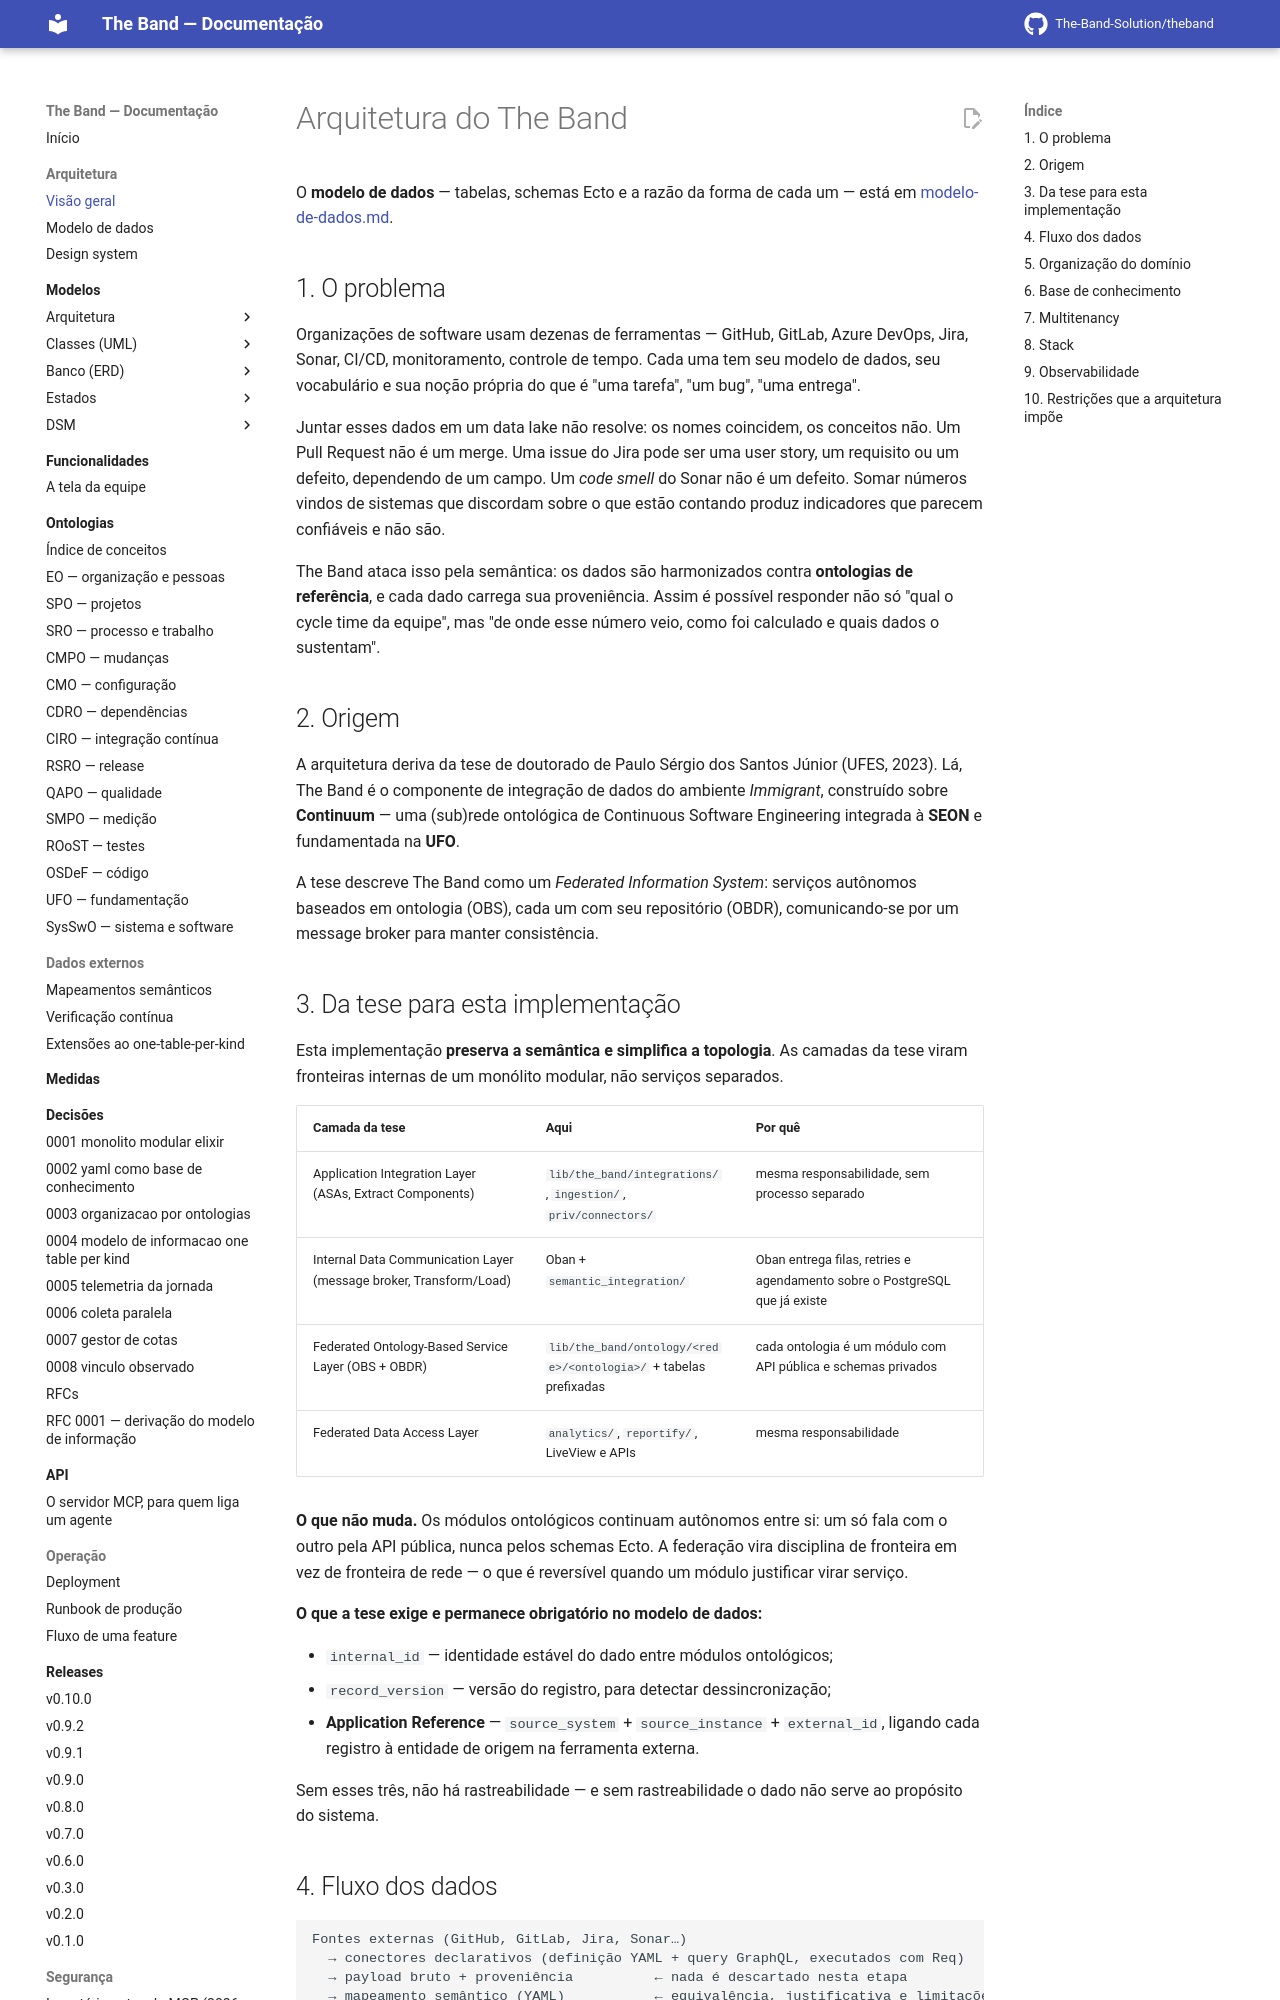

repository: The-Band-Solution/theband · page: developers/architecture/overview/index.html · generator: mkdocs

# Arquitetura do The Band

O **modelo de dados** — tabelas, schemas Ecto e a razão da forma de cada um — está
em [modelo-de-dados.md](modelo-de-dados.md).

## 1. O problema

Organizações de software usam dezenas de ferramentas — GitHub, GitLab, Azure DevOps,
Jira, Sonar, CI/CD, monitoramento, controle de tempo. Cada uma tem seu modelo de dados,
seu vocabulário e sua noção própria do que é "uma tarefa", "um bug", "uma entrega".

Juntar esses dados em um data lake não resolve: os nomes coincidem, os conceitos não.
Um Pull Request não é um merge. Uma issue do Jira pode ser uma user story, um requisito
ou um defeito, dependendo de um campo. Um *code smell* do Sonar não é um defeito.
Somar números vindos de sistemas que discordam sobre o que estão contando produz
indicadores que parecem confiáveis e não são.

The Band ataca isso pela semântica: os dados são harmonizados contra **ontologias de
referência**, e cada dado carrega sua proveniência. Assim é possível responder não só
"qual o cycle time da equipe", mas "de onde esse número veio, como foi calculado e
quais dados o sustentam".

## 2. Origem

A arquitetura deriva da tese de doutorado de Paulo Sérgio dos Santos Júnior
(UFES, 2023). Lá, The Band é o componente de integração de dados do ambiente
*Immigrant*, construído sobre **Continuum** — uma (sub)rede ontológica de Continuous
Software Engineering integrada à **SEON** e fundamentada na **UFO**.

A tese descreve The Band como um *Federated Information System*: serviços autônomos
baseados em ontologia (OBS), cada um com seu repositório (OBDR), comunicando-se por um
message broker para manter consistência.

## 3. Da tese para esta implementação

Esta implementação **preserva a semântica e simplifica a topologia**. As camadas da
tese viram fronteiras internas de um monólito modular, não serviços separados.

| Camada da tese | Aqui | Por quê |
|---|---|---|
| Application Integration Layer (ASAs, Extract Components) | `lib/the_band/integrations/`, `ingestion/`, `priv/connectors/` | mesma responsabilidade, sem processo separado |
| Internal Data Communication Layer (message broker, Transform/Load) | Oban + `semantic_integration/` | Oban entrega filas, retries e agendamento sobre o PostgreSQL que já existe |
| Federated Ontology-Based Service Layer (OBS + OBDR) | `lib/the_band/ontology/<rede>/<ontologia>/` + tabelas prefixadas | cada ontologia é um módulo com API pública e schemas privados |
| Federated Data Access Layer | `analytics/`, `reportify/`, LiveView e APIs | mesma responsabilidade |

**O que não muda.** Os módulos ontológicos continuam autônomos entre si: um só fala com
o outro pela API pública, nunca pelos schemas Ecto. A federação vira disciplina de
fronteira em vez de fronteira de rede — o que é reversível quando um módulo justificar
virar serviço.

**O que a tese exige e permanece obrigatório no modelo de dados:**

- `internal_id` — identidade estável do dado entre módulos ontológicos;
- `record_version` — versão do registro, para detectar dessincronização;
- **Application Reference** — `source_system` + `source_instance` + `external_id`,
  ligando cada registro à entidade de origem na ferramenta externa.

Sem esses três, não há rastreabilidade — e sem rastreabilidade o dado não serve ao
propósito do sistema.
